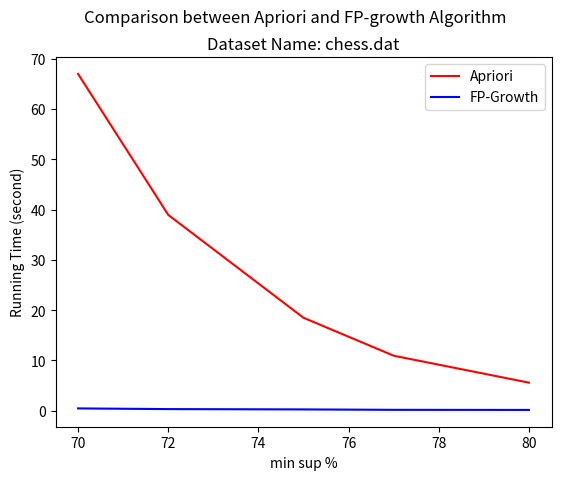

The matplotlib source for this figure: (Note: this script raises an exception after producing the figure.)
from matplotlib import pyplot as plt
import numpy as np


###tobechanged
x = [70,72,75,77,80]
Apriori = [66.970493,38.942090000000,18.484947,10.941887000000,5.586742]
FP_growth = [0.465268000,0.328541000000,0.263759000,0.184821000000,0.165147000]

plt.plot(x, Apriori, color='r', label='Apriori')
plt.plot(x, FP_growth, color='b', label='FP-Growth')

plt.ylabel('Running Time (second)')
plt.xlabel('min sup %')


plt.suptitle('Comparison between Apriori and FP-growth Algorithm')
plt.title('Dataset Name: chess.dat')
plt.legend(loc='upper right')

plt.yscale('log',basey=2)

###tobechanged
plt.savefig('chess.pdf')
plt.savefig('chess.png')

# plt.yticks(Apriori+FP_growth,Apriori+FP_growth)
plt.xticks(x,x)



plt.show()